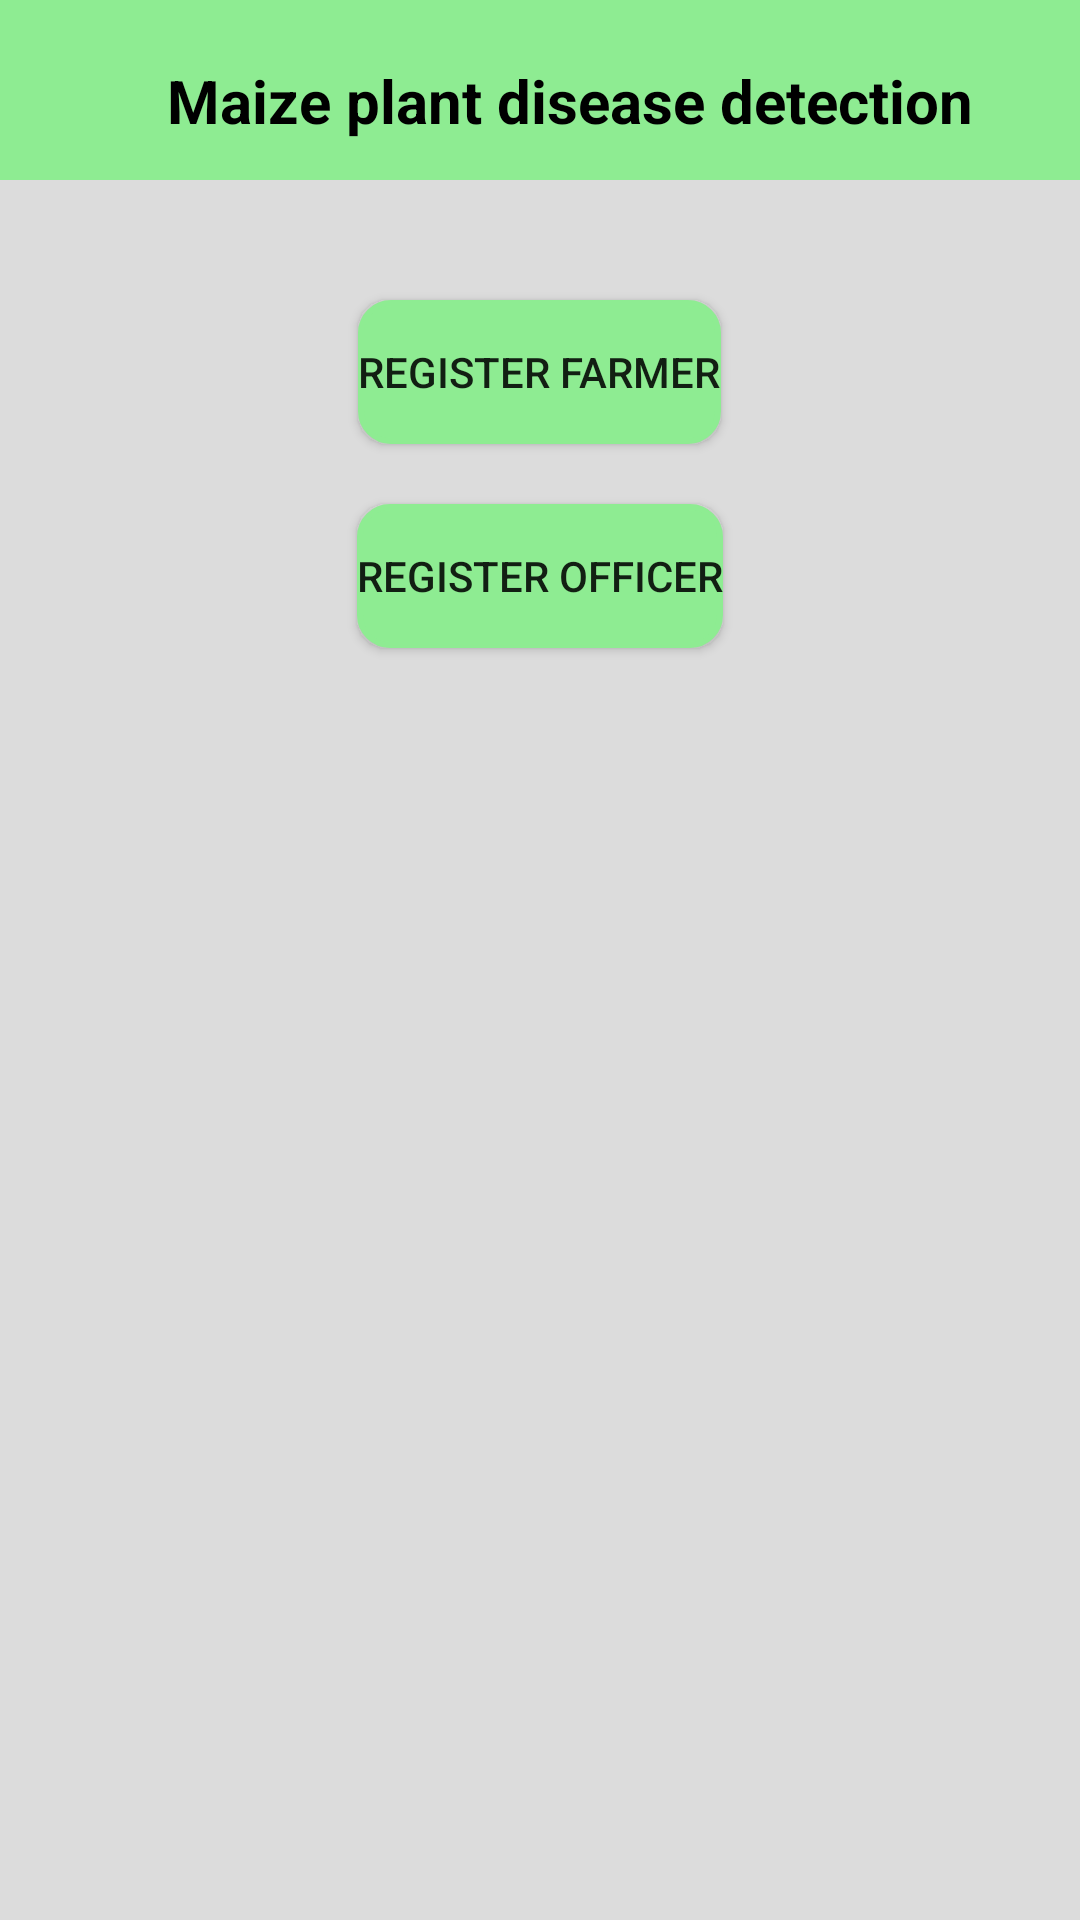

Write the Android layout XML for this screen, with the resource values it uses.
<!-- AndroidManifest.xml: application theme Theme.MaizeDisease -->
<!-- res/layout/activity_admin_homepage.xml -->
<?xml version="1.0" encoding="utf-8"?>
    <LinearLayout
        xmlns:android="http://schemas.android.com/apk/res/android"
        xmlns:app="http://schemas.android.com/apk/res-auto"
        xmlns:tools="http://schemas.android.com/tools"
        android:layout_width="match_parent"
        android:layout_height="match_parent"
        tools:context=".AdminHomepage"
        android:orientation="vertical"
    android:background="@color/gray1">


    <include layout="@layout/nav_bar" />

    <RelativeLayout
        android:layout_width="match_parent"
        android:layout_height="match_parent"
        android:padding="20dp"
        android:id="@+id/main">

    <Button
        android:id="@+id/RegisterFarmerButton"
        android:layout_width="wrap_content"
        android:layout_height="wrap_content"
        android:layout_centerHorizontal="true"
        android:layout_marginBottom="20dp"
        android:layout_marginTop="20dp"
        android:text="Register Farmer"
        android:background="@drawable/round_btn"
        android:backgroundTint="?attr/colorPrimary" />

    <Button
        android:id="@+id/RegisterOfficerButton"
        android:layout_width="wrap_content"
        android:layout_height="wrap_content"
        android:layout_below="@id/RegisterFarmerButton"
        android:layout_centerHorizontal="true"
        android:layout_marginBottom="16dp"
        android:text="Register Officer"
        android:background="@drawable/round_btn"
        android:backgroundTint="?attr/colorPrimary"/>
    </RelativeLayout>

</LinearLayout>
<!-- res/layout/nav_bar.xml (included above) -->
<?xml version="1.0" encoding="utf-8"?>
<LinearLayout xmlns:android="http://schemas.android.com/apk/res/android"
    xmlns:app="http://schemas.android.com/apk/res-auto"
    android:layout_width="match_parent"
    android:layout_height="60dp"
    android:orientation="horizontal"
    android:background="@color/lightgreen">

    <ImageButton
        android:id="@+id/back_button"
        android:layout_width="wrap_content"
        android:layout_height="wrap_content"
        android:background="@color/lightgreen"
        android:src="@drawable/arrow_back"
        android:contentDescription="@string/back_button_desc"
        android:layout_marginTop="20dp"
        android:layout_marginLeft="20dp"/>

    <View
        android:layout_width="0dp"
        android:layout_height="0dp"
        android:layout_weight="1" />

    <TextView
        android:layout_width="wrap_content"
        android:layout_height="wrap_content"
        android:text="Maize plant disease detection"
        android:textColor="@color/black"
        android:textStyle="bold"
        android:textSize="20sp"
        android:layout_marginTop="20dp"
        android:layout_marginLeft="20dp"/>

    <View
        android:layout_width="0dp"
        android:layout_height="0dp"
        android:layout_weight="1" />

    <ImageButton
        android:id="@+id/logout_button"
        android:layout_width="wrap_content"
        android:layout_height="wrap_content"
        android:src="@drawable/baseline_logout_24"
        android:layout_marginTop="20dp"
        android:background="@color/lightgreen"
        android:layout_marginRight="20dp"
        android:contentDescription="@string/logout_button_desc" />

</LinearLayout>
<!-- resources referenced by this layout -->
<resources>
  <color name="black">#FF000000</color>
  <color name="gray1">#DCDCDC</color>
  <color name="lightgreen">#8EEC92</color>
  <!-- drawable round_btn (drawable) -->
  <?xml version="1.0" encoding="utf-8"?>
  <shape android:shape="rectangle"
      xmlns:android="http://schemas.android.com/apk/res/android">
      <solid android:color="@color/lightgreen"/>
      <stroke android:color="@color/green" android:width="2dp"/>
      <corners android:radius="10dp"/>
  </shape>
  <string name="back_button_desc">Navigate back</string>
  <string name="logout_button_desc">Log out of the application</string>
  <style name="Theme.MaizeDisease" parent="Theme.MaterialComponents.DayNight.NoActionBar">
          
          <item name="colorPrimary">@color/lightgreen</item>
          <item name="colorPrimaryVariant">@color/blue</item>
          <item name="colorOnPrimary">@color/black</item>
          
          <item name="colorSecondary">@color/teal_200</item>
          <item name="colorSecondaryVariant">@color/teal_700</item>
          <item name="colorOnSecondary">@color/black</item>
          
          <item name="android:statusBarColor">@color/lightgreen</item>
          
      </style>
  <color name="green">#4CAF50</color>
  <color name="blue">#0347F4</color>
  <color name="teal_200">#FF03DAC5</color>
  <color name="teal_700">#FF018786</color>
</resources>
